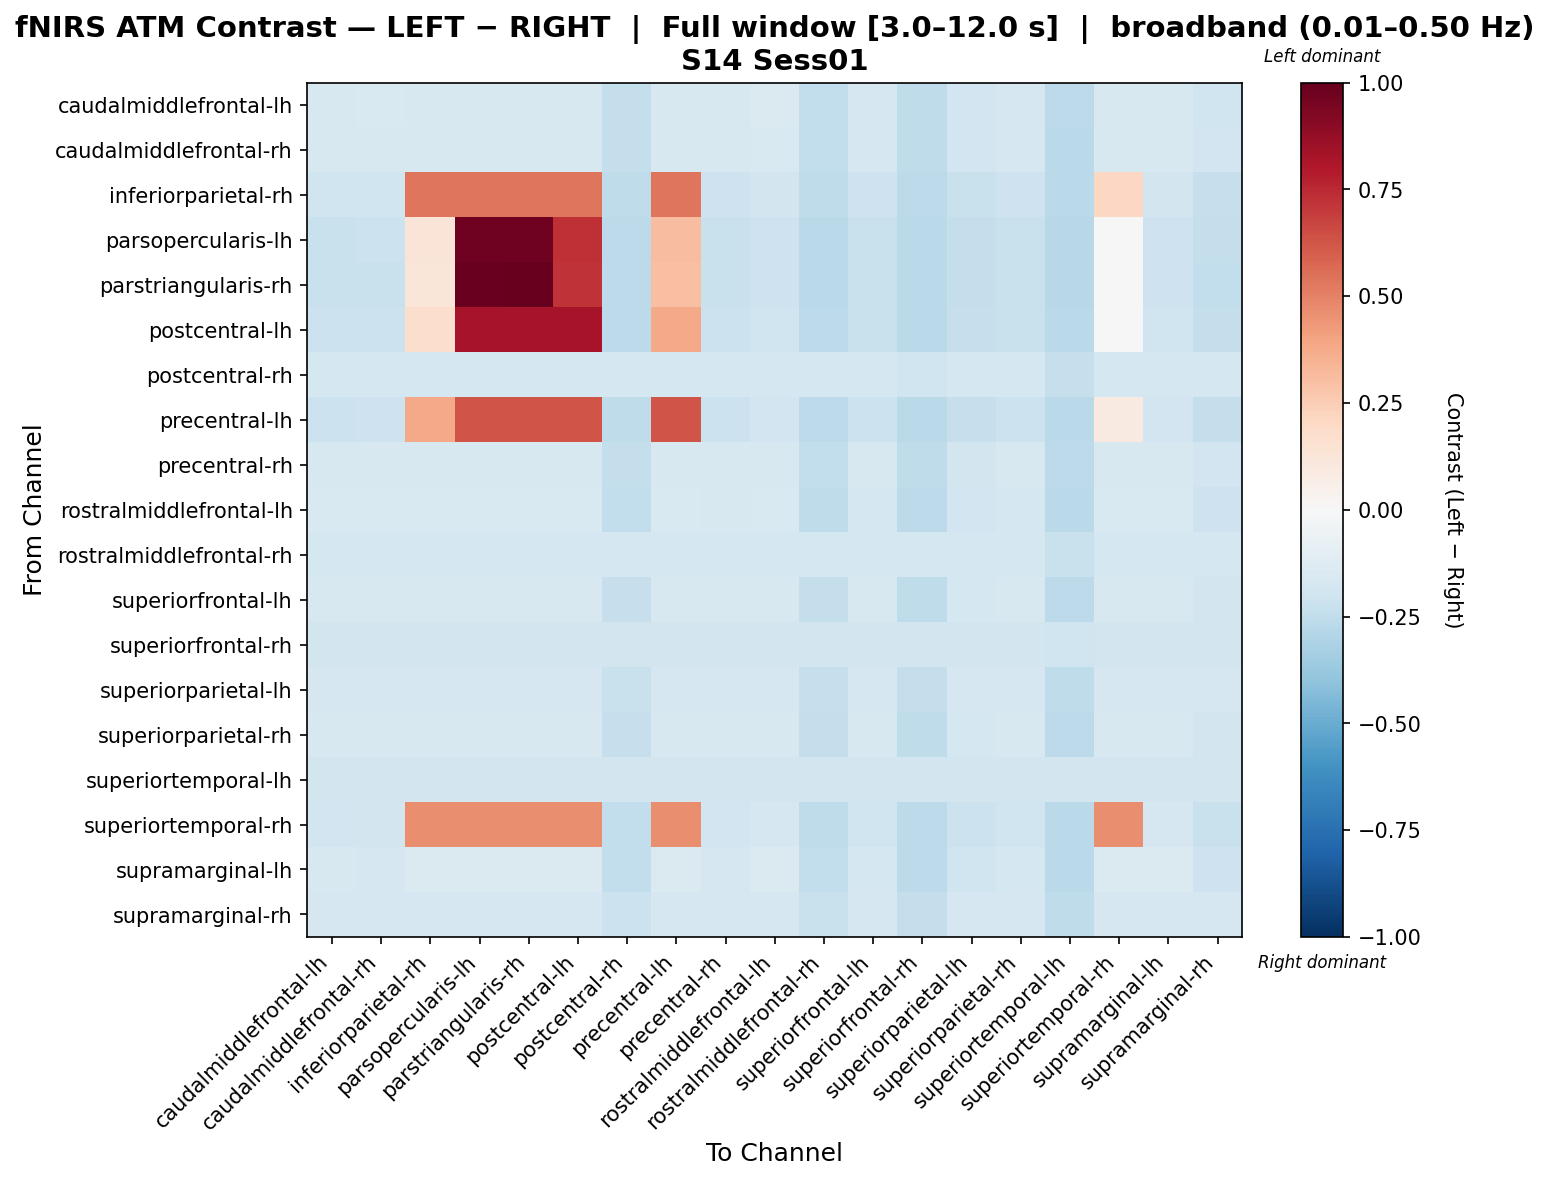

Values plotted in this chart, from the file beside it:
, caudalmiddlefrontal-lh, caudalmiddlefrontal-rh, inferiorparietal-rh, parsopercularis-lh, parstriangularis-rh, postcentral-lh, postcentral-rh, precentral-lh, precentral-rh, rostralmiddlefrontal-lh, rostralmiddlefrontal-rh, superiorfrontal-lh, superiorfrontal-rh, superiorparietal-lh, superiorparietal-rh, superiortemporal-lh, superiortemporal-rh, supramarginal-lh, supramarginal-rh
caudalmiddlefrontal-lh, -0.16, -0.1526, -0.16, -0.16, -0.16, -0.16, -0.2357, -0.16, -0.1597, -0.1451, -0.2428, -0.1668, -0.2536, -0.1884, -0.1668, -0.2635, -0.16, -0.16, -0.1955
caudalmiddlefrontal-rh, -0.1581, -0.1581, -0.1581, -0.1581, -0.1581, -0.1581, -0.2368, -0.1581, -0.1581, -0.1543, -0.2441, -0.1654, -0.2553, -0.1878, -0.1654, -0.2657, -0.1581, -0.1581, -0.1951
inferiorparietal-rh, -0.2016, -0.199, 0.5349, 0.5349, 0.5349, 0.5349, -0.2534, 0.5349, -0.2034, -0.1844, -0.2578, -0.2077, -0.2656, -0.2232, -0.2077, -0.2696, 0.2089, -0.1826, -0.2276
parsopercularis-lh, -0.222, -0.2185, 0.1284, 0.9741, 0.9741, 0.7311, -0.2624, 0.3088, -0.2218, -0.205, -0.2657, -0.2251, -0.2723, -0.2385, -0.2251, -0.2743, -0.03868, -0.2052, -0.2418
parstriangularis-rh, -0.2231, -0.2196, 0.1231, 0.9867, 1.0, 0.7189, -0.2629, 0.3016, -0.2228, -0.2061, -0.2661, -0.226, -0.2728, -0.2393, -0.226, -0.2746, -0.04202, -0.2064, -0.2426
postcentral-lh, -0.2149, -0.2117, 0.1762, 0.8219, 0.8219, 0.8219, -0.259, 0.3765, -0.2153, -0.1979, -0.2626, -0.219, -0.2696, -0.233, -0.219, -0.2722, -0.01, -0.1974, -0.2367
postcentral-rh, -0.1778, -0.1778, -0.1778, -0.1778, -0.1778, -0.1778, -0.1778, -0.1778, -0.1778, -0.1778, -0.1778, -0.1778, -0.1985, -0.1778, -0.1778, -0.23, -0.1778, -0.1778, -0.1778
precentral-lh, -0.2118, -0.2088, 0.3763, 0.6275, 0.6275, 0.6275, -0.2575, 0.6275, -0.2126, -0.1948, -0.2613, -0.2164, -0.2684, -0.2307, -0.2164, -0.2713, 0.09209, -0.1941, -0.2345
precentral-rh, -0.1601, -0.1601, -0.1601, -0.1601, -0.1601, -0.1601, -0.2345, -0.1601, -0.1601, -0.1601, -0.2423, -0.1601, -0.2538, -0.1832, -0.1601, -0.2651, -0.1601, -0.1601, -0.1909
rostralmiddlefrontal-lh, -0.1512, -0.1512, -0.1512, -0.1512, -0.1512, -0.1512, -0.2449, -0.1512, -0.162, -0.1512, -0.2518, -0.1728, -0.2626, -0.1945, -0.1728, -0.2722, -0.1512, -0.1512, -0.2053
rostralmiddlefrontal-rh, -0.1795, -0.1795, -0.1795, -0.1795, -0.1795, -0.1795, -0.1795, -0.1795, -0.1795, -0.1795, -0.1795, -0.1795, -0.1795, -0.1795, -0.1795, -0.22, -0.1795, -0.1795, -0.1795
superiorfrontal-lh, -0.1617, -0.1617, -0.1617, -0.1617, -0.1617, -0.1617, -0.232, -0.1617, -0.1617, -0.1617, -0.2402, -0.1617, -0.2523, -0.1738, -0.1617, -0.2645, -0.1617, -0.1617, -0.1859
superiorfrontal-rh, -0.1805, -0.1805, -0.1805, -0.1805, -0.1805, -0.1805, -0.1805, -0.1805, -0.1805, -0.1805, -0.1805, -0.1805, -0.1805, -0.1805, -0.1805, -0.2012, -0.1805, -0.1805, -0.1805
superiorparietal-lh, -0.1669, -0.1669, -0.1669, -0.1669, -0.1669, -0.1669, -0.2193, -0.1669, -0.1669, -0.1669, -0.2288, -0.1669, -0.2421, -0.1669, -0.1669, -0.2569, -0.1669, -0.1669, -0.1669
superiorparietal-rh, -0.1617, -0.1617, -0.1617, -0.1617, -0.1617, -0.1617, -0.232, -0.1617, -0.1617, -0.1617, -0.2402, -0.1617, -0.2523, -0.1738, -0.1617, -0.2645, -0.1617, -0.1617, -0.1859
superiortemporal-lh, -0.1816, -0.1816, -0.1816, -0.1816, -0.1816, -0.1816, -0.1816, -0.1816, -0.1816, -0.1816, -0.1816, -0.1816, -0.1816, -0.1816, -0.1816, -0.1816, -0.1816, -0.1816, -0.1816
superiortemporal-rh, -0.1892, -0.1872, 0.4612, 0.4612, 0.4612, 0.4612, -0.2483, 0.4612, -0.1922, -0.1718, -0.2532, -0.1972, -0.2617, -0.2141, -0.1972, -0.2671, 0.4612, -0.1688, -0.2191
supramarginal-lh, -0.158, -0.1646, -0.1477, -0.1477, -0.1477, -0.1477, -0.2423, -0.1477, -0.1711, -0.1467, -0.2489, -0.1776, -0.2592, -0.1982, -0.1776, -0.268, -0.1477, -0.1477, -0.2048
supramarginal-rh, -0.168, -0.168, -0.168, -0.168, -0.168, -0.168, -0.2141, -0.168, -0.168, -0.168, -0.2243, -0.168, -0.2385, -0.168, -0.168, -0.2548, -0.168, -0.168, -0.168
